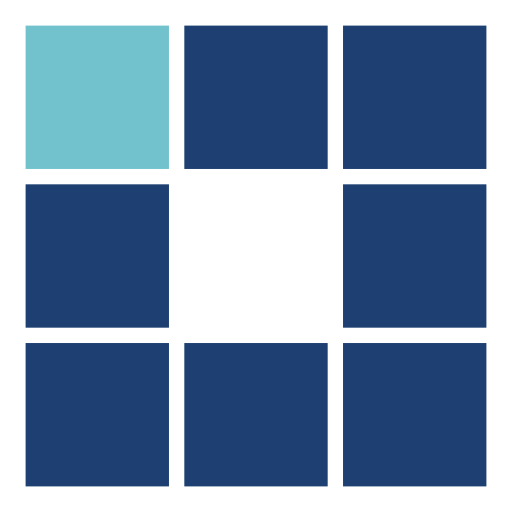
t = 0.00 s
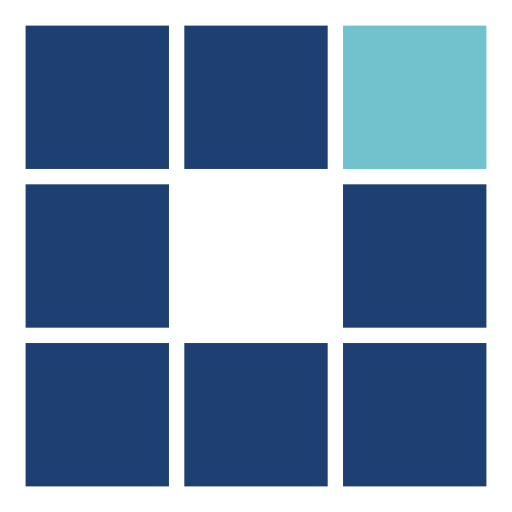
t = 0.28 s
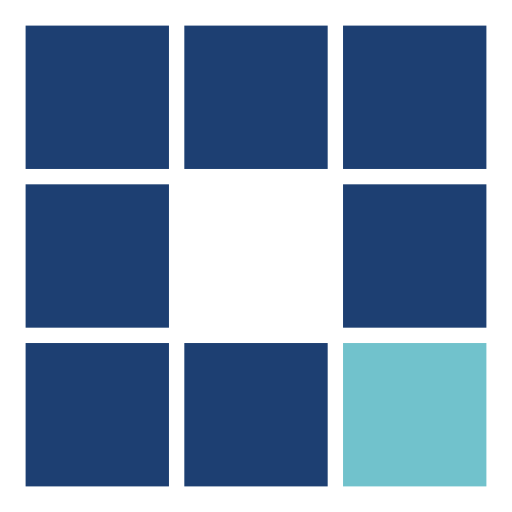
t = 0.57 s
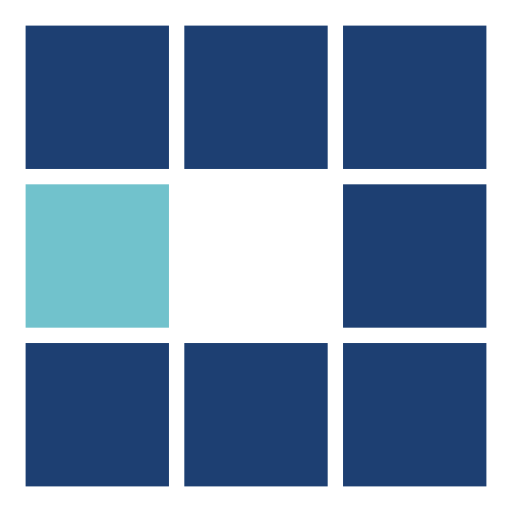
t = 0.85 s
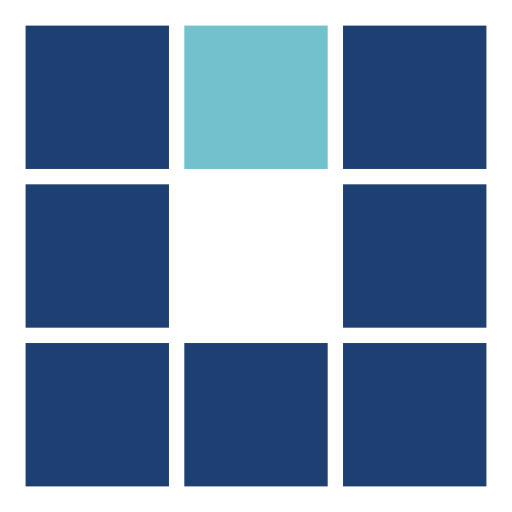
t = 1.14 s
t = 1.39 s: frame unchanged from t = 0.57 s, image omitted

The animated SVG that drew these frames (rendered in a browser with its animation timeline set to each time). Animation: 8 SMIL elements (animate=8); one cycle of 1.71 s, repeats indefinitely.

<?xml version="1.0" encoding="utf-8"?>
<svg xmlns="http://www.w3.org/2000/svg" xmlns:xlink="http://www.w3.org/1999/xlink" style="margin: auto; background: none; display: block; shape-rendering: auto;" width="128px" height="128px" viewBox="0 0 100 100" preserveAspectRatio="xMidYMid">
<rect x="5" y="5" width="28" height="28" fill="#1d3f72">
  <animate attributeName="fill" values="#71c2cc;#1d3f72;#1d3f72" keyTimes="0;0.125;1" dur="0.9090909090909091s" repeatCount="indefinite" begin="0s" calcMode="discrete"></animate>
</rect><rect x="36" y="5" width="28" height="28" fill="#1d3f72">
  <animate attributeName="fill" values="#71c2cc;#1d3f72;#1d3f72" keyTimes="0;0.125;1" dur="0.9090909090909091s" repeatCount="indefinite" begin="0.11363636363636363s" calcMode="discrete"></animate>
</rect><rect x="67" y="5" width="28" height="28" fill="#1d3f72">
  <animate attributeName="fill" values="#71c2cc;#1d3f72;#1d3f72" keyTimes="0;0.125;1" dur="0.9090909090909091s" repeatCount="indefinite" begin="0.22727272727272727s" calcMode="discrete"></animate>
</rect><rect x="5" y="36" width="28" height="28" fill="#1d3f72">
  <animate attributeName="fill" values="#71c2cc;#1d3f72;#1d3f72" keyTimes="0;0.125;1" dur="0.9090909090909091s" repeatCount="indefinite" begin="0.7954545454545454s" calcMode="discrete"></animate>
</rect><rect x="67" y="36" width="28" height="28" fill="#1d3f72">
  <animate attributeName="fill" values="#71c2cc;#1d3f72;#1d3f72" keyTimes="0;0.125;1" dur="0.9090909090909091s" repeatCount="indefinite" begin="0.3409090909090909s" calcMode="discrete"></animate>
</rect><rect x="5" y="67" width="28" height="28" fill="#1d3f72">
  <animate attributeName="fill" values="#71c2cc;#1d3f72;#1d3f72" keyTimes="0;0.125;1" dur="0.9090909090909091s" repeatCount="indefinite" begin="0.6818181818181818s" calcMode="discrete"></animate>
</rect><rect x="36" y="67" width="28" height="28" fill="#1d3f72">
  <animate attributeName="fill" values="#71c2cc;#1d3f72;#1d3f72" keyTimes="0;0.125;1" dur="0.9090909090909091s" repeatCount="indefinite" begin="0.5681818181818181s" calcMode="discrete"></animate>
</rect><rect x="67" y="67" width="28" height="28" fill="#1d3f72">
  <animate attributeName="fill" values="#71c2cc;#1d3f72;#1d3f72" keyTimes="0;0.125;1" dur="0.9090909090909091s" repeatCount="indefinite" begin="0.45454545454545453s" calcMode="discrete"></animate>
</rect>
<!-- [ldio] generated by https://loading.io/ --></svg>